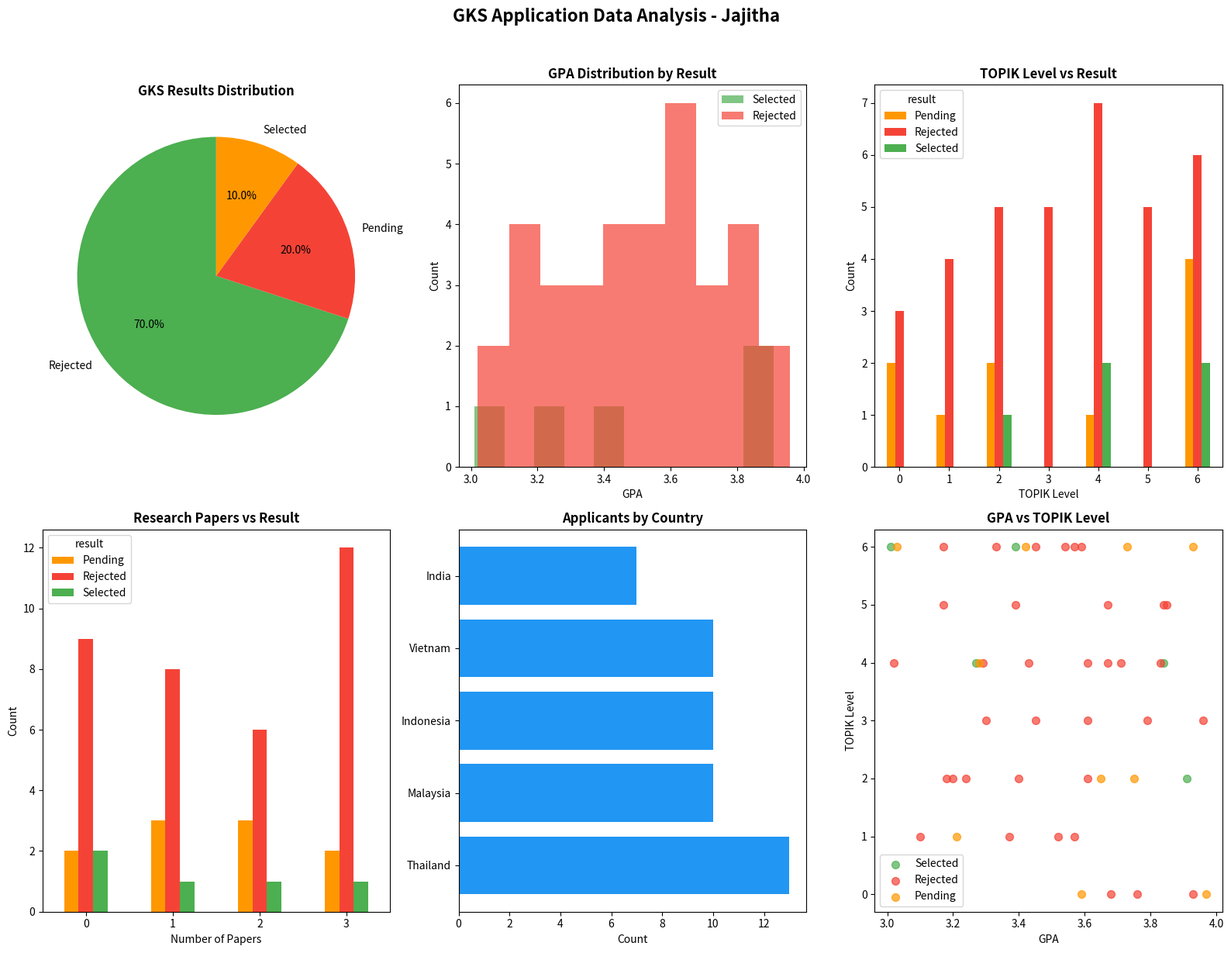

Recreate this plot in Python. (Note: this script raises an exception after producing the figure.)
"""
Stage 3: Data Science Foundation
Author: Jajitha
Course: Creating Your First Python Program - UST
Description: NumPy, Pandas and Data Visualization
"""

import numpy as np
import pandas as pd
import matplotlib.pyplot as plt
import matplotlib.gridspec as gridspec
from datetime import datetime, timedelta
import random


# =============================================
# 1. NUMPY FUNDAMENTALS
# =============================================

def demonstrate_numpy():
    """Demonstrate NumPy operations"""
    print("\n" + "="*50)
    print("1. NUMPY FUNDAMENTALS")
    print("="*50)
    
    # Arrays
    scores = np.array([85, 92, 78, 95, 88, 91, 87, 93])
    print(f"Test scores: {scores}")
    print(f"Mean: {np.mean(scores):.2f}")
    print(f"Std Dev: {np.std(scores):.2f}")
    print(f"Max: {np.max(scores)}")
    print(f"Min: {np.min(scores)}")
    
    # 2D arrays
    study_hours = np.array([
        [2, 3, 4, 2, 5],  # Week 1
        [3, 4, 3, 5, 4],  # Week 2
        [4, 5, 4, 6, 5],  # Week 3
        [5, 6, 5, 7, 6],  # Week 4
    ])
    
    print(f"\nStudy hours matrix shape: {study_hours.shape}")
    print(f"Total hours: {np.sum(study_hours)}")
    print(f"Weekly averages: {np.mean(study_hours, axis=1)}")
    print(f"Daily averages: {np.mean(study_hours, axis=0)}")
    
    # Array operations
    topik_progress = np.linspace(0, 100, 12)
    print(f"\nTOPIK progress over 12 months:")
    print(np.round(topik_progress, 1))


# =============================================
# 2. PANDAS DATA ANALYSIS
# =============================================

def create_gks_dataset():
    """Create sample GKS applicant dataset"""
    np.random.seed(42)
    n_applicants = 50
    
    data = {
        'applicant_id': [f'APP{i:03d}' for i in range(1, n_applicants + 1)],
        'name': [f'Applicant_{i}' for i in range(1, n_applicants + 1)],
        'country': np.random.choice(
            ['India', 'Vietnam', 'Indonesia', 'Thailand', 'Malaysia'],
            n_applicants
        ),
        'gpa': np.round(np.random.uniform(3.0, 4.0, n_applicants), 2),
        'topik_level': np.random.choice([0, 1, 2, 3, 4, 5, 6], n_applicants),
        'research_papers': np.random.choice([0, 1, 2, 3], n_applicants),
        'github_projects': np.random.randint(0, 15, n_applicants),
        'has_lor': np.random.choice([True, False], n_applicants),
        'track': np.random.choice(['General', 'R&D'], n_applicants),
        'result': np.random.choice(
            ['Selected', 'Rejected', 'Pending'],
            n_applicants,
            p=[0.2, 0.6, 0.2]
        )
    }
    
    return pd.DataFrame(data)


def demonstrate_pandas():
    """Demonstrate Pandas operations"""
    print("\n" + "="*50)
    print("2. PANDAS DATA ANALYSIS")
    print("="*50)
    
    df = create_gks_dataset()
    
    print(f"Dataset shape: {df.shape}")
    print(f"\nFirst 5 rows:")
    print(df.head())
    
    print(f"\nDataset info:")
    print(df.dtypes)
    
    print(f"\nBasic statistics:")
    print(df[['gpa', 'topik_level', 'research_papers', 'github_projects']].describe())
    
    # Filtering
    selected = df[df['result'] == 'Selected']
    print(f"\nSelected applicants: {len(selected)}")
    print(f"Average GPA of selected: {selected['gpa'].mean():.2f}")
    print(f"Average TOPIK of selected: {selected['topik_level'].mean():.2f}")
    
    # Groupby analysis
    print(f"\nResults by track:")
    print(df.groupby('track')['result'].value_counts())
    
    print(f"\nAverage stats by result:")
    print(df.groupby('result')[
        ['gpa', 'topik_level', 'research_papers']
    ].mean().round(2))
    
    # Correlation
    print(f"\nCorrelation with selection:")
    df['is_selected'] = (df['result'] == 'Selected').astype(int)
    correlations = df[[
        'gpa', 'topik_level',
        'research_papers', 'github_projects',
        'is_selected'
    ]].corr()['is_selected'].drop('is_selected')
    print(correlations.sort_values(ascending=False))
    
    return df


# =============================================
# 3. DATA VISUALIZATION
# =============================================

def demonstrate_visualization(df):
    """Create comprehensive data visualizations"""
    print("\n" + "="*50)
    print("3. DATA VISUALIZATION")
    print("="*50)
    
    fig = plt.figure(figsize=(16, 12))
    gs = gridspec.GridSpec(2, 3, figure=fig)
    
    # 1. Results distribution
    ax1 = fig.add_subplot(gs[0, 0])
    result_counts = df['result'].value_counts()
    colors = ['#4CAF50', '#F44336', '#FF9800']
    ax1.pie(
        result_counts.values,
        labels=result_counts.index,
        colors=colors,
        autopct='%1.1f%%',
        startangle=90
    )
    ax1.set_title('GKS Results Distribution', fontweight='bold')
    
    # 2. GPA distribution
    ax2 = fig.add_subplot(gs[0, 1])
    for result, color in zip(
        ['Selected', 'Rejected'],
        ['#4CAF50', '#F44336']
    ):
        subset = df[df['result'] == result]['gpa']
        ax2.hist(
            subset,
            alpha=0.7,
            color=color,
            label=result,
            bins=10
        )
    ax2.set_title('GPA Distribution by Result', fontweight='bold')
    ax2.set_xlabel('GPA')
    ax2.set_ylabel('Count')
    ax2.legend()
    
    # 3. TOPIK levels
    ax3 = fig.add_subplot(gs[0, 2])
    topik_counts = df.groupby(['topik_level', 'result']).size().unstack(fill_value=0)
    topik_counts.plot(
        kind='bar',
        ax=ax3,
        color=['#FF9800', '#F44336', '#4CAF50']
    )
    ax3.set_title('TOPIK Level vs Result', fontweight='bold')
    ax3.set_xlabel('TOPIK Level')
    ax3.set_ylabel('Count')
    ax3.tick_params(axis='x', rotation=0)
    
    # 4. Research papers impact
    ax4 = fig.add_subplot(gs[1, 0])
    paper_counts = df.groupby(['research_papers', 'result']).size().unstack(fill_value=0)
    paper_counts.plot(
        kind='bar',
        ax=ax4,
        color=['#FF9800', '#F44336', '#4CAF50']
    )
    ax4.set_title('Research Papers vs Result', fontweight='bold')
    ax4.set_xlabel('Number of Papers')
    ax4.set_ylabel('Count')
    ax4.tick_params(axis='x', rotation=0)
    
    # 5. Country distribution
    ax5 = fig.add_subplot(gs[1, 1])
    country_counts = df['country'].value_counts()
    ax5.barh(
        country_counts.index,
        country_counts.values,
        color='#2196F3'
    )
    ax5.set_title('Applicants by Country', fontweight='bold')
    ax5.set_xlabel('Count')
    
    # 6. GPA vs TOPIK scatter
    ax6 = fig.add_subplot(gs[1, 2])
    colors_map = {
        'Selected': '#4CAF50',
        'Rejected': '#F44336',
        'Pending': '#FF9800'
    }
    for result, color in colors_map.items():
        subset = df[df['result'] == result]
        ax6.scatter(
            subset['gpa'],
            subset['topik_level'],
            c=color,
            label=result,
            alpha=0.7,
            s=50
        )
    ax6.set_title('GPA vs TOPIK Level', fontweight='bold')
    ax6.set_xlabel('GPA')
    ax6.set_ylabel('TOPIK Level')
    ax6.legend()
    
    plt.suptitle(
        'GKS Application Data Analysis - Jajitha',
        fontsize=16,
        fontweight='bold',
        y=1.02
    )
    
    plt.tight_layout()
    plt.savefig('results/data_analysis.png', dpi=150, bbox_inches='tight')
    plt.show()
    print("Visualization saved!")


# =============================================
# 4. STUDY PROGRESS TRACKER
# =============================================

def track_study_progress():
    """Track and visualize study progress"""
    print("\n" + "="*50)
    print("4. STUDY PROGRESS TRACKER")
    print("="*50)
    
    # Generate study data
    dates = pd.date_range(
        start='2026-06-14',
        periods=30,
        freq='D'
    )
    
    study_data = pd.DataFrame({
        'date': dates,
        'topik_hours': np.random.uniform(0.5, 3, 30),
        'python_hours': np.random.uniform(0.5, 2, 30),
        'research_hours': np.random.uniform(0, 2, 30),
        'korean_vocab': np.random.randint(10, 50, 30)
    })
    
    study_data['total_hours'] = (
        study_data['topik_hours'] +
        study_data['python_hours'] +
        study_data['research_hours']
    )
    
    study_data['cumulative_vocab'] = (
        study_data['korean_vocab'].cumsum()
    )
    
    print(f"Total study hours: {study_data['total_hours'].sum():.1f}")
    print(f"Average daily hours: {study_data['total_hours'].mean():.1f}")
    print(f"Total Korean vocab learned: {study_data['cumulative_vocab'].iloc[-1]}")
    
    # Plot progress
    fig, axes = plt.subplots(2, 2, figsize=(14, 10))
    
    # Daily hours
    axes[0, 0].fill_between(
        study_data['date'],
        study_data['total_hours'],
        alpha=0.7,
        color='#2196F3'
    )
    axes[0, 0].set_title('Daily Study Hours', fontweight='bold')
    axes[0, 0].set_ylabel('Hours')
    axes[0, 0].tick_params(axis='x', rotation=45)
    
    # Subject breakdown
    axes[0, 1].stackplot(
        study_data['date'],
        study_data['topik_hours'],
        study_data['python_hours'],
        study_data['research_hours'],
        labels=['TOPIK', 'Python', 'Research'],
        colors=['#4CAF50', '#2196F3', '#FF9800'],
        alpha=0.8
    )
    axes[0, 1].set_title('Study Hours by Subject', fontweight='bold')
    axes[0, 1].legend(loc='upper left')
    axes[0, 1].tick_params(axis='x', rotation=45)
    
    # Cumulative vocab
    axes[1, 0].plot(
        study_data['date'],
        study_data['cumulative_vocab'],
        color='#9C27B0',
        linewidth=2
    )
    axes[1, 0].fill_between(
        study_data['date'],
        study_data['cumulative_vocab'],
        alpha=0.3,
        color='#9C27B0'
    )
    axes[1, 0].set_title('Cumulative Korean Vocabulary', fontweight='bold')
    axes[1, 0].set_ylabel('Words Learned')
    axes[1, 0].tick_params(axis='x', rotation=45)
    
    # Weekly summary
    weekly = study_data.resample('W', on='date')[
        'total_hours'
    ].sum()
    axes[1, 1].bar(
        range(len(weekly)),
        weekly.values,
        color='#F44336',
        alpha=0.8
    )
    axes[1, 1].set_title('Weekly Study Hours', fontweight='bold')
    axes[1, 1].set_ylabel('Total Hours')
    axes[1, 1].set_xlabel('Week')
    
    plt.suptitle(
        'Study Progress Tracker - Jajitha (GKS 2027)',
        fontsize=14,
        fontweight='bold'
    )
    
    plt.tight_layout()
    plt.savefig('results/study_progress.png', dpi=150)
    plt.show()
    print("Study progress chart saved!")
    
    return study_data


# =============================================
# MAIN
# =============================================

if __name__ == "__main__":
    print("="*50)
    print("DATA SCIENCE FOUNDATION - STAGE 3")
    print("Author: Jajitha")
    print("="*50)
    
    demonstrate_numpy()
    df = demonstrate_pandas()
    demonstrate_visualization(df)
    study_data = track_study_progress()
    
    print("\n" + "="*50)
    print("Stage 3 Complete! Moving to Stage 4... 🚀")
    print("="*50)
